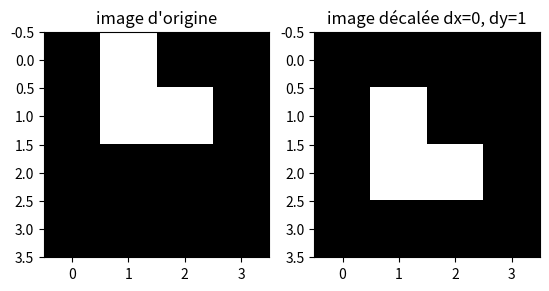

Generate this figure with matplotlib: (Note: this script raises an exception after producing the figure.)

# ### 58 Convolutions
# 
# Une *matrice* (ou *masque*) *de convolution* $m$ $3\times3$ permet de transformer une image : chaque pixel est remplacé par la somme de sa valeur et des pixels voisins, chacun étant affectés d’un coefficient défini par $m$.
# 
# Compléter le fichier `exo-convolutions.py` pour :
# 
# !!a) Écrire une fonction `decale(m,dx,dy)` qui prend en entrée une matrice `m` d’entiers binaires 0-1 et renvoie une matrice de même dimension dans laquelle les `1` sont décalés de `dx` cases vers la droite et `dy` vers le bas.
 

def decale(m,dx,dy):
    """ 
    Entrée : une matrice de 0-1
    Renvoie une nouvelle matrice obtenue de la précédente en 
    décalant tous les "1" de `dx` cases vers la droite et `dy` vers le bas. 

    Lorsqu'une valeur recherchée dépasse du bord, on obtient la valeur en "bouclant" à partir du bord opposé. 
    Dit autrement: les accès à la matrice m sont effectués "modulo" la longueur correspondante.
    """
    # initialiser
    r = [[0]*len(m[0]) for i in range(len(m))]
    # ou directement r = [[0 for x in ligne] for ligne in m]
    for y in range(len(m)):
        for x in range(len(m[0])):
            r[(y+dy)%len(m)][(x+dx)%len(m[0])] = m[y][x]
            # A compléter: remplacer les ... ci dessus.
    return r

# Test:
m=[[0,1,0,0],[0,1,1,0],[0,0,0,0],[0,0,0,0]]
print(decale(m,0,1)==[[0, 0, 0, 0], [0, 1, 0, 0], [0, 1, 1, 0], [0, 0, 0, 0]])

import matplotlib.pyplot as plt
plt.subplot(1,2,1)
plt.imshow(m,cmap='Greys_r')
plt.title("image d'origine")
plt.subplot(1,2,2)
plt.imshow(decale(m,0,1),cmap='Greys_r')
plt.title("image décalée dx=0, dy=1")
plt.show()

# !!b) Écrire une fonction qui prend en entrée une matrice représentant une image, les coordonnées d’un pixel de l’image, une matrice de convolution $3\times 3$, et applique comme expliqué dans le fichier la convolution pour déterminer la nouvelle valeur du pixel.

# Point culturel: 
# 
# Une _convolution_ est une opération mathématique commutative qui prend en entrée 2 fonctions $f$ et $g$, et renvoie une nouvelle fonction sur le même domaine; c'est une forme de _produit_, c'est pourquoi on parle parfois de produit de convolution, et la note avec un symbole produit $f*g$. Pour des fonctions réelles, on la définit par :  
# $f*g:t\mapsto f*g\:(t)=\int_{-\infty}^\infty f(\tau)\cdot g(u-\tau)\,du$. 
# 
# Pour une fonction discrète définie sur les entiers, on utilise naturellement la somme au lieu de l'intégrale :  
# $f*g:n\mapsto f*g\:[n]=\sum_{m=-\infty}^\infty f[m]\cdot g[n-m]$.
# 
# Les définitions ci-dessus s'étendent naturellement à des données de dimension $d>1$, la somme ou l'intégrale s'effectuant alors sur l'ensemble du domaine (par exemple : $\mathbb{N}^d$ au lieu de $\mathbb{N}$).
# 
# Le produit de convolution est tout particulièrement utilisé en traitement du signal, que ce soit en physique ou en informatique (acoustique, traitement d'image).
# 
# Dans le cas qui nous intéresse, nous allons calculer la convolution entre 2 images (matrices de valeurs) img1 et img2, donc des données discrètes sur un espace de dimension 2, ce qui donne pour formule:
# 
# $img1 * img2 : [(x,y)] \mapsto \sum_{(x',y')\in\mathbf{N}^2} img1[(x',y')]\cdot img2[(x,y)-(x',y')]$. 
# 
# Si on utilise la notation que nous utilisons en Python pour manipuler les matrices, cela signifie que le produit de convolution de 2 matrices ressemblera à :
# 
# $img1 * img2 : [(x,y)] \mapsto \sum_{(x',y')\in\mathbf{N}^2} img1[x'][y']\cdot img2[x-x'][y-y']$. 
# 
# Dans notre application, la somme ne porte pas sur tout $\mathbf{N}^2$ mais sur les indices de matrices 3x3. 

# Nous allons essentiellement calculer pour chaque pixel de l'image d'origine une convolution entre 2 matrices 3x3.
# Pour chaque pixel (x,y) de l'image d'origine, la valeur que l'on veut calculer est le produit de convolution entre
# 
# - une première matrice 3x3 appelée le "masque de convolution"
# - les 3x3 pixels autour de ce pixel, en allant chercher le pixel sur l'autre bord si l'on déborde de la matrice (on utilisera donc un "modulo" lors des accès à la matrice).
# 
# Les illustrations ci-dessous décrivent comment est calculée la convolution sur 2 points de la matrice de l'image.

# ![fig-convolution1.png](attachment:fig-convolution1.png)

# ![fig-convolution2.png](attachment:fig-convolution2.png)

# b-1) Compléter la fonction `convolution_px` qui calcule la valeur de la convolution pour un pixel donné de l'image.

def convolution_px(m,masque,i,j):
    """
    Entrée : 
    - une matrice m de triplets, 
    - une seconde matrice 3x3 formant le masque de convolution.
    - deux indices i<len(m),j<len(m[0])
    Renvoie: la valeur lorsqu'on lui applique le produit de convolution entre les 3x3 pixels entourant (i,j) et le masque.
    Les accès à la matrice m sont effectués "modulo" dans le cas où l'on accède à un pixel hors de la matrice 
    """
    # A compléter

# Test:
m = [[0,1,0,0],[0,1,1,0],[0,0,0,0],[0,0,0,0]]
masque = [[0,0,0],[0,0,0],[0,1,0]]
print(convolution_px(m,masque,0,0)==0)
print(convolution_px(m,masque,1,1)==1)
print(convolution_px(m,masque,0,1)==0)

m = [[0,1,2,3],[0,4,5,6],[0,7,8,9],[0,10,11,12]]
masque = [[1,2,3],[40,50,60],[700,800,900]]
print(convolution_px(m,masque,2,2)==13044)
# 7*60+8*50+9*40+4*900+5*800+6*700+10*3+11*2+12*1 == 13044

# b-2) Compléter ensuite la fonction `convolution` qui calcule la valeur de la convolution sur chacun des pixels de l'image et renvoie donc l'image résultante.

def convolution(m,masque):
    """
    Entrée:
    - une matrice m
    - une seconde matrice 3x3 formant le masque de convolution.
    Renvoie une matrice, 
    dont la valeur (i,j) est le résultat obtenu en appliquant la fonction précédente à i,j.
    applique à chaque pixel l
    """
    # A compléter

# !!c) Puis suivre les indications du fichier pour évaluer différentes convolutions sur des images.

# Appliquer la fonction convolution à l'image et au masque donnés ci-dessous. 
# Puis, donner les masques qui permettent:
# - de renvoyer une copie identique à l'image (transformation "identité", c'est-à-dire pas de transformation).
# - de décaler l'image vers la gauche.
# 
# Pour aller plus loin, on pourra tester sur de plus grosses images des masques permettant d'augmenter la netteté ou de renforcer les contours (il peut être utile de traiter les valeurs dépassant les bornes 0 et 255, par exemple en rééchelonnant).

m = [[0,1,0,0],[0,1,1,0],[0,0,0,0],[0,0,0,0]]
masque = [[0,0,0],[0,0,0],[0,1,0]]
print('décalage_bas:',... ) # A compléter ici pour remplacer ... par l'image transformée.

import matplotlib.pyplot as plt
plt.subplot(1,2,1)
plt.imshow(m,cmap='Greys_r')
plt.title("image d'origine")
plt.subplot(1,2,2)
plt.imshow(...,cmap='Greys_r') # A compléter: remplacer ... par l'image transformée.
plt.title("image obtenue par convolution")
plt.show()
